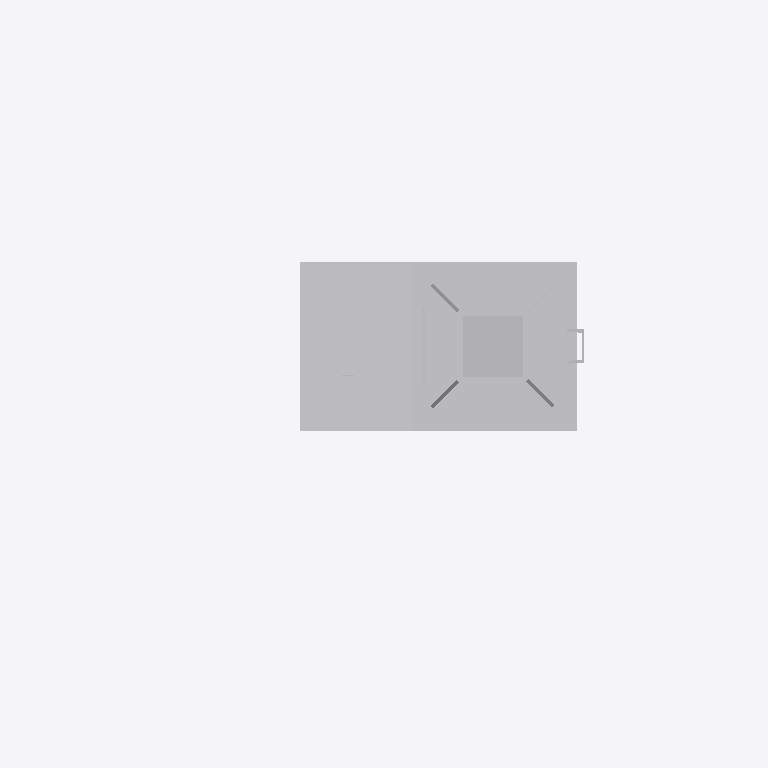
Plan cut of the same IFC building model at storey 'Ebene 1' (level 0.00 m, cut at 1.40 m), seen from above with north up, elements coloured by IFC class: 1 other element (light grey). Cut surfaces are drawn darker.
Extent 2.1 m × 1.3 m × 6.9 m (x, y, z). Storeys (1): Ebene 1 at 0.00 m. Elements (1): 1 IfcBuildingElementProxy.

HEADER;
FILE_DESCRIPTION(('ViewDefinition [ReferenceView_V1.1]'),'2;1');
FILE_NAME('','2022-09-20T11:51:58',(''),(''),'The EXPRESS Data Manager Version 5.02.0100.07 : ','20211019_1515(x64) - Exporter 20.2.60.15 - Defau','');
FILE_SCHEMA(('IFC4'));
ENDSEC;
DATA;
#107=IFCPROJECT('0qRPPg4Dv1ogPDLSq45Y0B',#42,'',$,$,'','',(#98),#93);
#14421=IFCSITE('0qRPPg4Dv1ogPDLSq45Y09',#42,'Default',$,$,#14418,$,$,.ELEMENT.,(42,24,53,508911),(-71,-15,-29,-58837),0.0,$,$);
#122=IFCBUILDING('0qRPPg4Dv1ogPDLSq45Y0A',#42,'',$,$,#33,$,'',.ELEMENT.,$,$,$);
#135=IFCBUILDINGSTOREY('0qRPPg4Dv1ogPDLStxwTbq',#42,'Ebene 1',$,'Ebene:Ebene 1',#133,$,'Ebene 1',.ELEMENT.,0.0);
#14289=IFCBUILDINGELEMENTPROXY('1U$gbcdln7hBCsTjwv_4HI',#42,'S 8000.5.7-11_M4100-A400-2Zu-VS-L_LOD200-300:S 8000.5.7-11_M4100-A400-2Zu-VS-L_LOD200-300:3345',$,'S 8000.5.7-11_M4100-A400-2Zu-VS-L_LOD200-300:S 8000.5.7-11_M4100-A400-2Zu-VS-L_LOD200-300',#14287,#14281,'3345',$);
ENDSEC;
